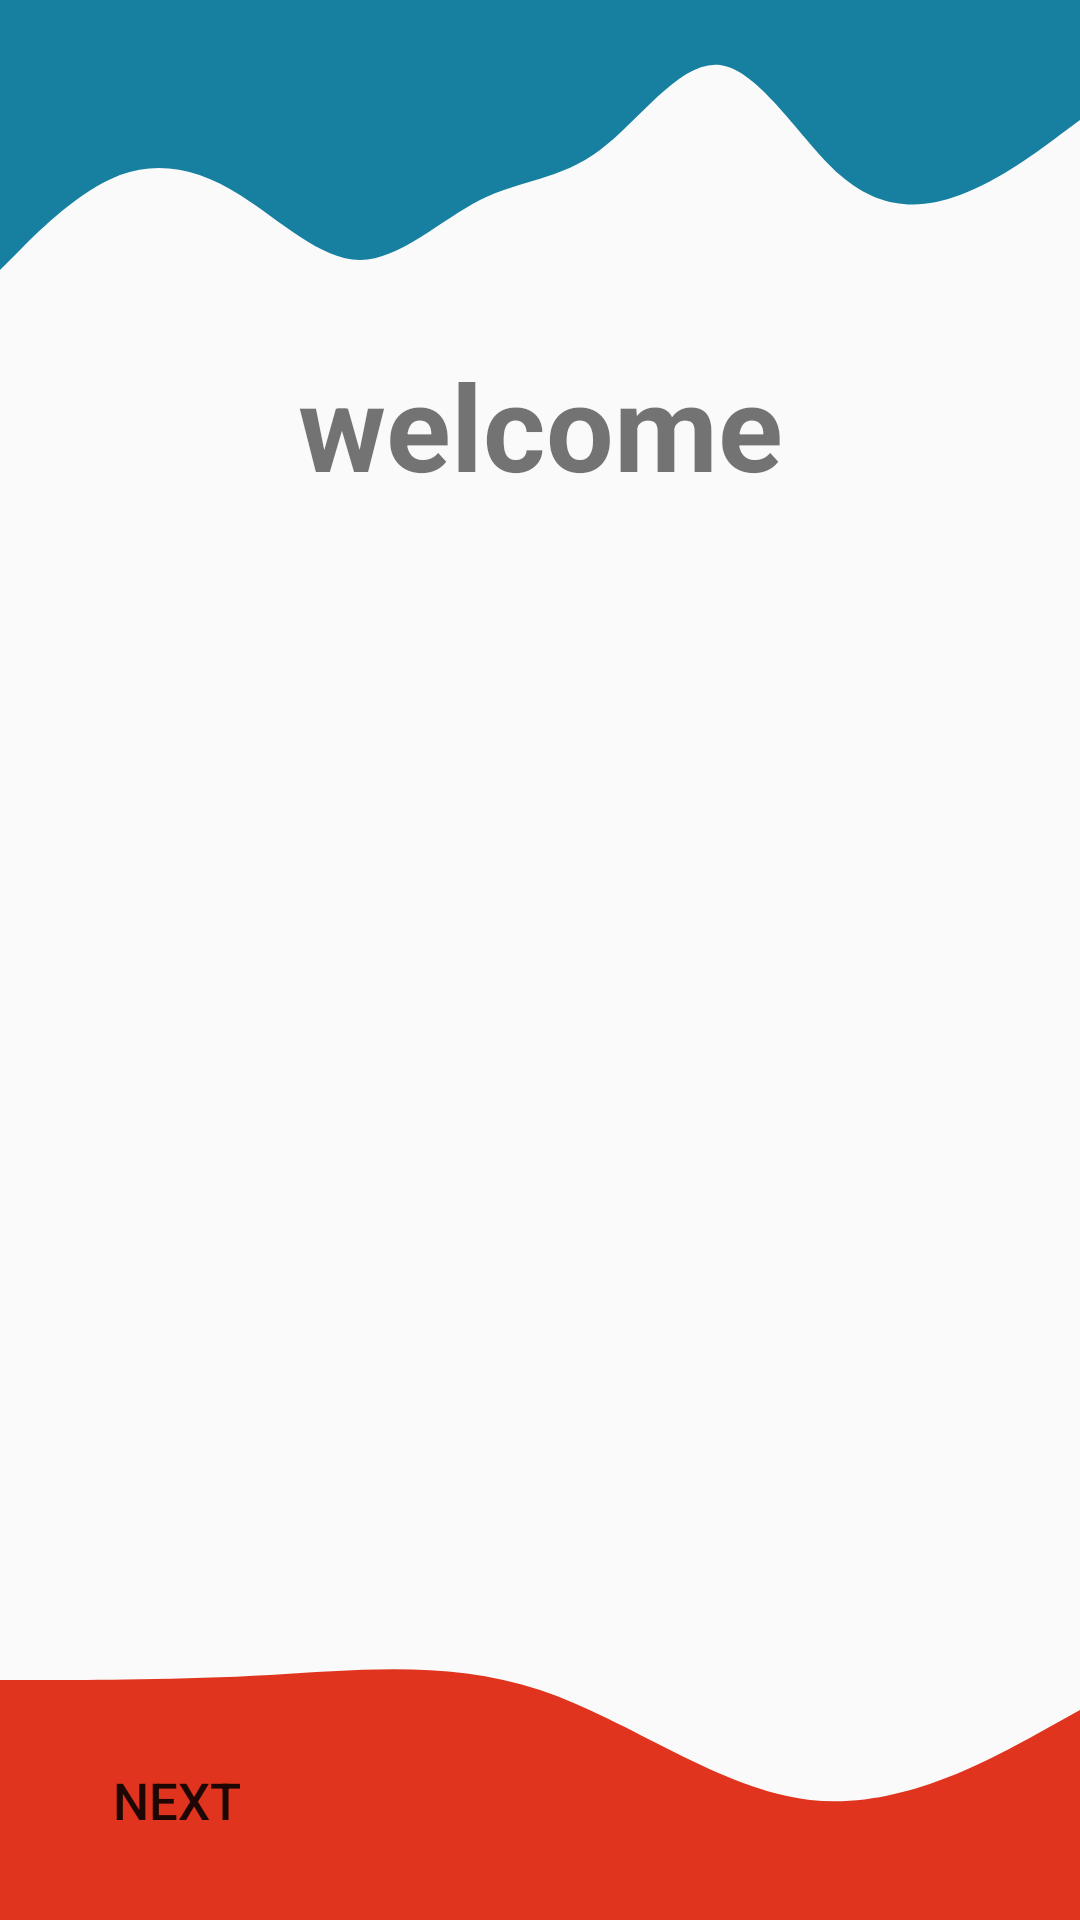

Write the Android layout XML for this screen, with the resource values it uses.
<!-- AndroidManifest.xml: application theme Theme.FootBallApp -->
<!-- res/layout/activity_splash.xml -->
<?xml version="1.0" encoding="utf-8"?>
<androidx.constraintlayout.widget.ConstraintLayout xmlns:android="http://schemas.android.com/apk/res/android"
    xmlns:app="http://schemas.android.com/apk/res-auto"
    xmlns:tools="http://schemas.android.com/tools"
    android:layout_width="match_parent"
    android:layout_height="match_parent"
    tools:context=".SplashActivity">


    <Button
        android:id="@+id/btn_skip1"
        android:layout_width="wrap_content"
        android:layout_height="wrap_content"
        android:layout_marginEnd="16dp"
        android:layout_marginBottom="16dp"
        android:onClick="nextScreen"
        android:text="next"
        android:background="@drawable/round_card_white_bg"
        android:textSize="17sp"
        android:layout_marginStart="15dp"
        app:layout_constraintBottom_toBottomOf="parent"
        app:layout_constraintStart_toStartOf="parent"
        />



    <TextView
        android:id="@+id/tv_splash_title"
        android:layout_width="wrap_content"
        android:layout_height="wrap_content"
        android:layout_marginTop="115dp"
        android:background="@drawable/round_card_white_bg"
        android:paddingStart="10dp"
        android:paddingEnd="10dp"
        android:textStyle="bold"
        android:text="welcome"
        android:textSize="40sp"
        app:layout_constraintEnd_toEndOf="parent"
        app:layout_constraintStart_toStartOf="parent"
        app:layout_constraintTop_toTopOf="parent" />

    <View
        android:id="@+id/view2"
        android:layout_width="match_parent"
        android:layout_height="100dp"
        android:background="@drawable/ic_wave3"
        app:layout_constraintEnd_toEndOf="parent"
        app:layout_constraintStart_toStartOf="parent"
        app:layout_constraintTop_toTopOf="parent" />

    <View
        android:id="@+id/view3"
        android:layout_width="match_parent"
        android:layout_height="100dp"
        android:background="@drawable/ic_wave5"
        app:layout_constraintEnd_toEndOf="parent"
        app:layout_constraintStart_toStartOf="parent"
        app:layout_constraintBottom_toBottomOf="parent"
        />

</androidx.constraintlayout.widget.ConstraintLayout>
<!-- resources referenced by this layout -->
<resources>
  <!-- drawable ic_wave3 (drawable) -->
  <vector xmlns:android="http://schemas.android.com/apk/res/android"
      android:width="1440dp"
      android:height="320dp"
      android:viewportWidth="1440"
      android:viewportHeight="320">
    <path
        android:pathData="M0,288L26.7,266.7C53.3,245 107,203 160,186.7C213.3,171 267,181 320,208C373.3,235 427,277 480,277.3C533.3,277 587,235 640,213.3C693.3,192 747,192 800,160C853.3,128 907,64 960,69.3C1013.3,75 1067,149 1120,186.7C1173.3,224 1227,224 1280,208C1333.3,192 1387,160 1413,144L1440,128L1440,0L1413.3,0C1386.7,0 1333,0 1280,0C1226.7,0 1173,0 1120,0C1066.7,0 1013,0 960,0C906.7,0 853,0 800,0C746.7,0 693,0 640,0C586.7,0 533,0 480,0C426.7,0 373,0 320,0C266.7,0 213,0 160,0C106.7,0 53,0 27,0L0,0Z"
        android:fillColor="#1780a1"/>
  
  </vector>
  <!-- drawable ic_wave5 (drawable) -->
  <vector xmlns:android="http://schemas.android.com/apk/res/android"
      android:width="1440dp"
      android:height="320dp"
      android:viewportWidth="1440"
      android:viewportHeight="320">
    <path
        android:pathData="M0,64L60,64C120,64 240,64 360,58.7C480,53 600,43 720,74.7C840,107 960,181 1080,192C1200,203 1320,149 1380,122.7L1440,96L1440,320L1380,320C1320,320 1200,320 1080,320C960,320 840,320 720,320C600,320 480,320 360,320C240,320 120,320 60,320L0,320Z"
        android:fillColor="#E1341E"/>
  </vector>
  <style name="Theme.FootBallApp" parent="Theme.AppCompat.Light.NoActionBar">
          
          <item name="colorPrimary">@color/purple_500</item>
          <item name="colorPrimaryVariant">@color/purple_700</item>
          <item name="colorOnPrimary">@color/white</item>
          
          <item name="colorSecondary">@color/teal_200</item>
          <item name="colorSecondaryVariant">@color/teal_700</item>
          <item name="colorOnSecondary">@color/black</item>
          
          <item name="android:statusBarColor" tools:targetApi="l">?attr/colorPrimaryVariant</item>
          
      </style>
  <color name="purple_500">#FF6200EE</color>
  <color name="purple_700">#1780a1</color>
  <color name="white">#FFFFFFFF</color>
  <color name="teal_200">#FF03DAC5</color>
  <color name="teal_700">#FF018786</color>
  <color name="black">#FF000000</color>
</resources>
